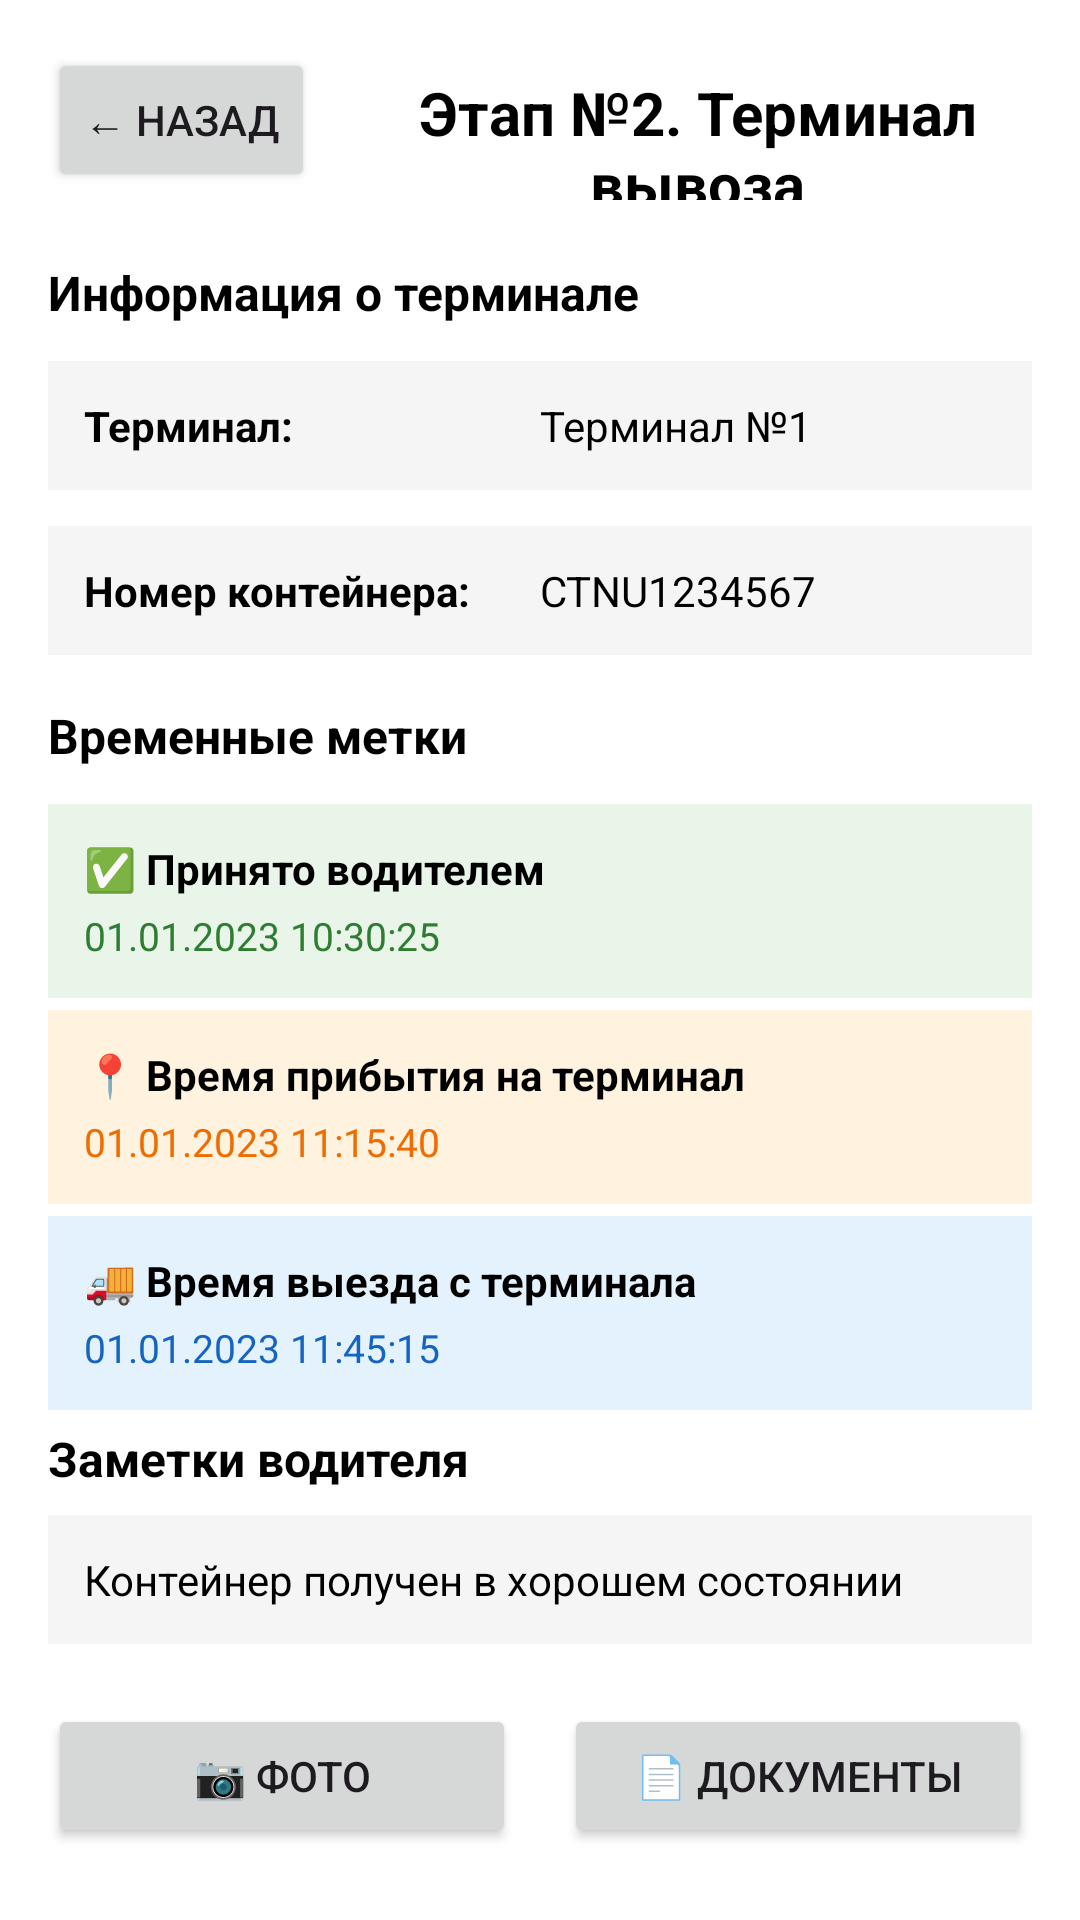

Here is an Android app screen rendered from its layout file. Give the layout XML and the strings, colors and styles it references.
<!-- AndroidManifest.xml: application theme Theme.DriverMobileApp -->
<!-- res/layout/activity_stage2_terminal.xml -->
<?xml version="1.0" encoding="utf-8"?>
<ScrollView xmlns:android="http://schemas.android.com/apk/res/android"
    android:layout_width="match_parent"
    android:layout_height="match_parent"
    android:padding="16dp"
    android:fillViewport="true"
    android:background="@android:color/white">

    <LinearLayout
        android:layout_width="match_parent"
        android:layout_height="wrap_content"
        android:orientation="vertical"
        android:background="@android:color/white">

        
        <LinearLayout
            android:layout_width="match_parent"
            android:layout_height="wrap_content"
            android:orientation="horizontal"
            android:layout_marginBottom="20dp">

            <Button
                android:id="@+id/btnBack"
                android:layout_width="wrap_content"
                android:layout_height="wrap_content"
                android:text="← Назад"
                android:layout_marginEnd="16dp" />

            <TextView
                android:id="@+id/tvOrderNumber"
                android:layout_width="0dp"
                android:layout_height="wrap_content"
                android:layout_weight="1"
                android:text="Этап №2. Терминал вывоза"
                android:textSize="20sp"
                android:textStyle="bold"
                android:gravity="center"
                android:textColor="@android:color/black" />

        </LinearLayout>

        
        <TextView
            android:layout_width="match_parent"
            android:layout_height="wrap_content"
            android:text="Информация о терминале"
            android:textSize="16sp"
            android:textStyle="bold"
            android:layout_marginBottom="12dp"
            android:textColor="@android:color/black" />

        <LinearLayout
            android:layout_width="match_parent"
            android:layout_height="wrap_content"
            android:orientation="horizontal"
            android:layout_marginBottom="12dp"
            android:background="#f5f5f5"
            android:padding="12dp">

            <TextView
                android:layout_width="0dp"
                android:layout_height="wrap_content"
                android:layout_weight="1"
                android:text="Терминал:"
                android:textStyle="bold"
                android:textColor="@android:color/black"
                android:textSize="14sp" />

            <TextView
                android:id="@+id/tvTerminalName"
                android:layout_width="0dp"
                android:layout_height="wrap_content"
                android:layout_weight="1"
                android:text="Терминал №1"
                android:textColor="@android:color/black"
                android:textSize="14sp" />

        </LinearLayout>

        <LinearLayout
            android:layout_width="match_parent"
            android:layout_height="wrap_content"
            android:orientation="horizontal"
            android:layout_marginBottom="16dp"
            android:background="#f5f5f5"
            android:padding="12dp">

            <TextView
                android:layout_width="0dp"
                android:layout_height="wrap_content"
                android:layout_weight="1"
                android:text="Номер контейнера:"
                android:textStyle="bold"
                android:textColor="@android:color/black"
                android:textSize="14sp" />

            <TextView
                android:id="@+id/tvContainerNumber"
                android:layout_width="0dp"
                android:layout_height="wrap_content"
                android:layout_weight="1"
                android:text="CTNU1234567"
                android:textColor="@android:color/black"
                android:textSize="14sp" />

        </LinearLayout>

        
        <TextView
            android:layout_width="match_parent"
            android:layout_height="wrap_content"
            android:text="Временные метки"
            android:textSize="16sp"
            android:textStyle="bold"
            android:layout_marginBottom="12dp"
            android:textColor="@android:color/black" />

        
        <LinearLayout
            android:layout_width="match_parent"
            android:layout_height="wrap_content"
            android:orientation="vertical"
            android:layout_marginBottom="12px"
            android:background="#e8f5e8"
            android:padding="12dp">

            <TextView
                android:layout_width="match_parent"
                android:layout_height="wrap_content"
                android:text="✅ Принято водителем"
                android:textStyle="bold"
                android:textColor="@android:color/black"
                android:textSize="14sp"
                android:layout_marginBottom="4dp" />

            <TextView
                android:id="@+id/tvAcceptedTime"
                android:layout_width="match_parent"
                android:layout_height="wrap_content"
                android:text="01.01.2023 10:30:25"
                android:textColor="#2e7d32"
                android:textSize="13sp" />

        </LinearLayout>

        
        <LinearLayout
            android:layout_width="match_parent"
            android:layout_height="wrap_content"
            android:orientation="vertical"
            android:layout_marginBottom="12px"
            android:background="#fff3e0"
            android:padding="12dp">

            <TextView
                android:layout_width="match_parent"
                android:layout_height="wrap_content"
                android:text="📍 Время прибытия на терминал"
                android:textStyle="bold"
                android:textColor="@android:color/black"
                android:textSize="14sp"
                android:layout_marginBottom="4dp" />

            <TextView
                android:id="@+id/tvArrivedTime"
                android:layout_width="match_parent"
                android:layout_height="wrap_content"
                android:text="01.01.2023 11:15:40"
                android:textColor="#ef6c00"
                android:textSize="13sp" />

        </LinearLayout>

        
        <LinearLayout
            android:layout_width="match_parent"
            android:layout_height="wrap_content"
            android:orientation="vertical"
            android:layout_marginBottom="16px"
            android:background="#e3f2fd"
            android:padding="12dp">

            <TextView
                android:layout_width="match_parent"
                android:layout_height="wrap_content"
                android:text="🚚 Время выезда с терминала"
                android:textStyle="bold"
                android:textColor="@android:color/black"
                android:textSize="14sp"
                android:layout_marginBottom="4dp" />

            <TextView
                android:id="@+id/tvDepartedTime"
                android:layout_width="match_parent"
                android:layout_height="wrap_content"
                android:text="01.01.2023 11:45:15"
                android:textColor="#1565c0"
                android:textSize="13sp" />

        </LinearLayout>

        
        <TextView
            android:layout_width="match_parent"
            android:layout_height="wrap_content"
            android:text="Заметки водителя"
            android:textSize="16sp"
            android:textStyle="bold"
            android:layout_marginBottom="8dp"
            android:textColor="@android:color/black" />

        <TextView
            android:id="@+id/tvDriverNotes"
            android:layout_width="match_parent"
            android:layout_height="wrap_content"
            android:text="Контейнер получен в хорошем состоянии"
            android:textColor="@android:color/black"
            android:textSize="14sp"
            android:padding="12dp"
            android:background="#f5f5f5"
            android:layout_marginBottom="20dp" />

        
        <LinearLayout
            android:layout_width="match_parent"
            android:layout_height="wrap_content"
            android:orientation="horizontal"
            android:layout_marginBottom="16dp">

            <Button
                android:id="@+id/btnPhotos"
                android:layout_width="0dp"
                android:layout_height="wrap_content"
                android:layout_weight="1"
                android:text="📷 Фото"
                android:layout_marginEnd="8dp"
                android:drawablePadding="8dp" />

            <Button
                android:id="@+id/btnDocuments"
                android:layout_width="0dp"
                android:layout_height="wrap_content"
                android:layout_weight="1"
                android:text="📄 Документы"
                android:layout_marginStart="8dp"
                android:drawablePadding="8dp" />

        </LinearLayout>

        
        <ProgressBar
            android:id="@+id/progressBar"
            android:layout_width="wrap_content"
            android:layout_height="wrap_content"
            android:layout_gravity="center"
            android:visibility="gone" />

    </LinearLayout>

</ScrollView>
<!-- resources referenced by this layout -->
<resources>
  <style name="Theme.DriverMobileApp" parent="Base.Theme.DriverMobileApp" />
  <style name="Base.Theme.DriverMobileApp" parent="Theme.Material3.DayNight.NoActionBar">
          
          
      </style>
</resources>
